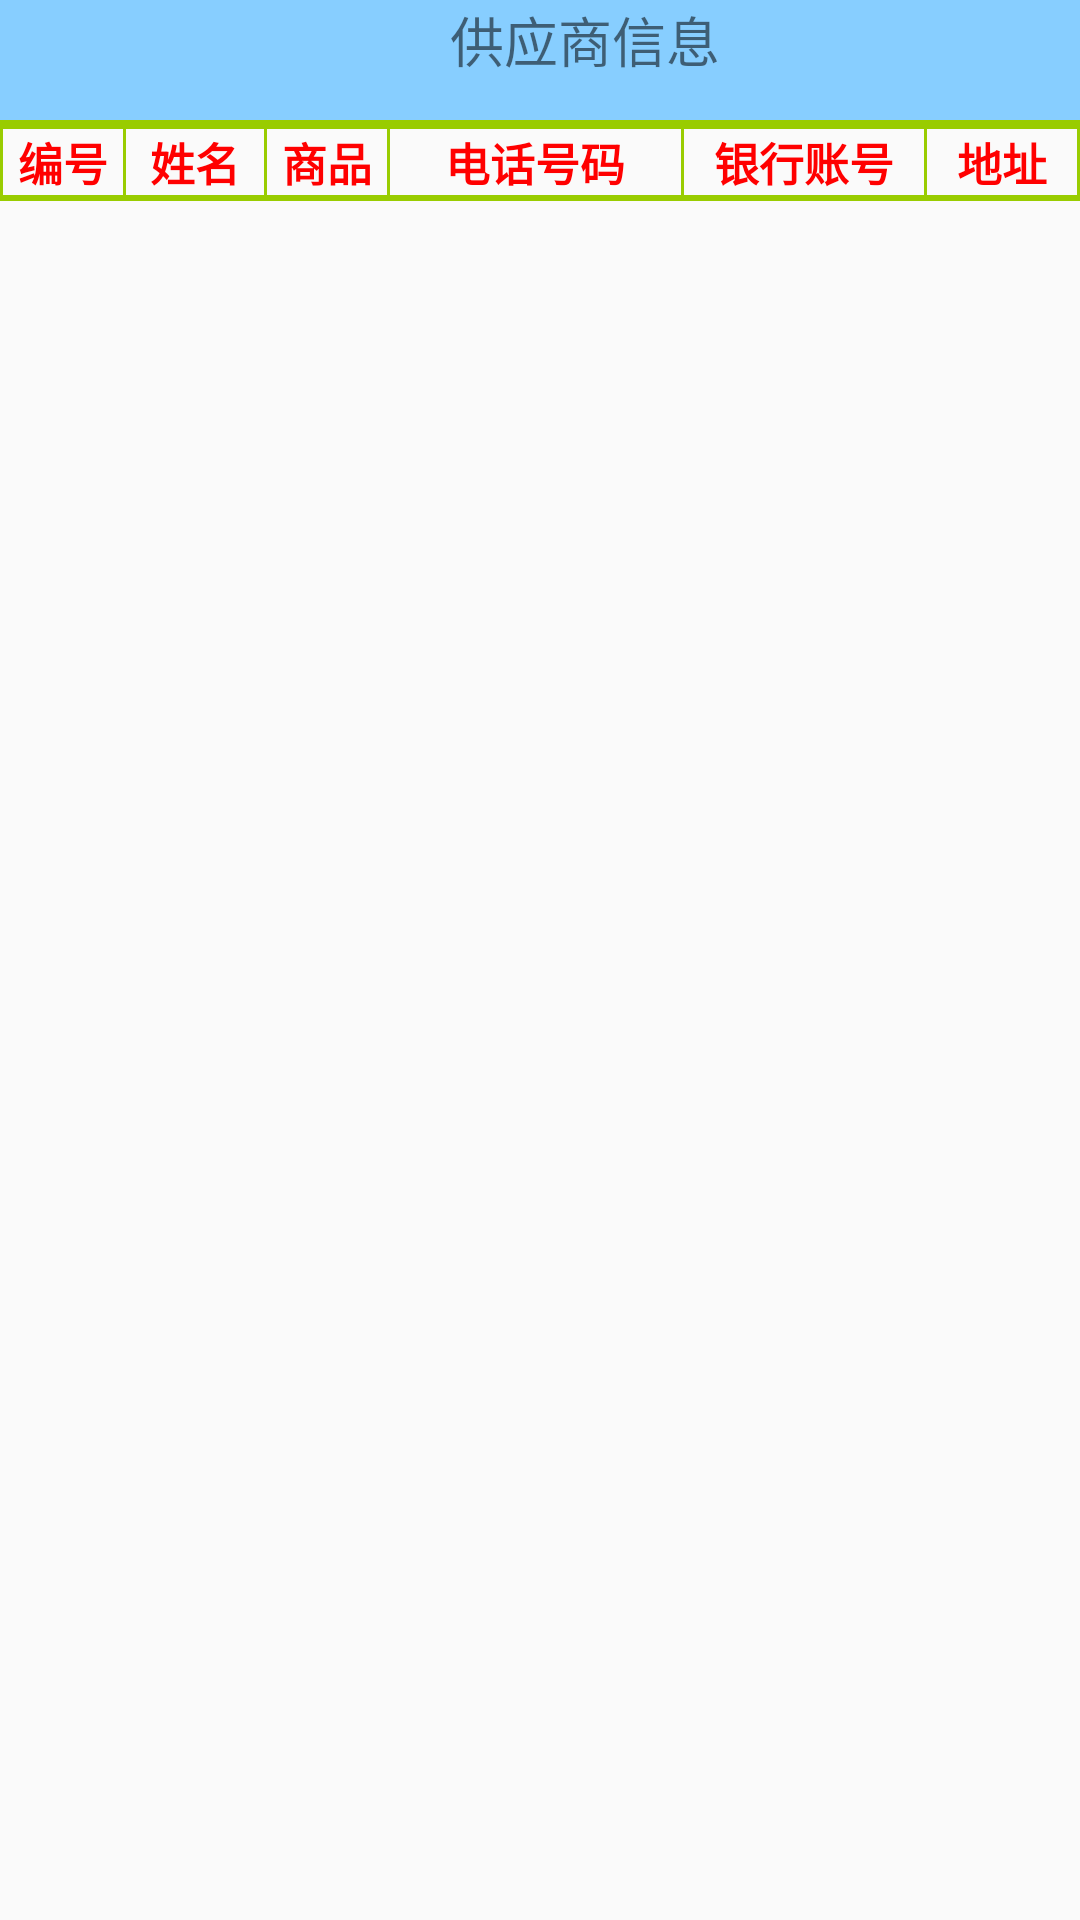

This screen was rendered from an Android layout file. Write that file and the resources it references.
<!-- AndroidManifest.xml: application theme AppTheme -->
<!-- res/layout/supplier.xml -->
<LinearLayout xmlns:android="http://schemas.android.com/apk/res/android"
    xmlns:tools="http://schemas.android.com/tools"
    android:layout_width="match_parent"
    android:layout_height="match_parent"
    android:orientation="vertical"

    tools:context=".MainActivity">

    <RelativeLayout
        android:layout_width="match_parent"
        android:layout_height="40dp"
        android:background="@color/blue">
        <ImageView
            android:id="@+id/iv_Back"
            android:layout_width="wrap_content"
            android:layout_height="wrap_content"
            android:src="@drawable/icon_title_back_btn"
            android:layout_centerVertical="true"
            android:padding="10dp"/>

        <TextView
            android:id="@+id/textView2"
            android:layout_width="114dp"
            android:layout_height="match_parent"
            android:layout_alignParentStart="true"
            android:layout_alignParentTop="true"
            android:layout_marginStart="150dp"
            android:text="供应商信息"
            android:textSize="18sp" />
    </RelativeLayout>
    <View style="@style/list_item_seperator_layout" />

    <View style="@style/list_item_seperator_layout"
        android:layout_height="2dp"
        />

    <TableLayout
        android:layout_width="match_parent"
        android:layout_height="wrap_content"
        android:shrinkColumns="7"
        android:stretchColumns="7">

        <TableRow
            android:id="@+id/stock_list_header_row"
            android:layout_width="match_parent"
            android:layout_height="wrap_content">

            <View style="@style/list_item_cell_seperator_layout" />

            <TextView
                android:id="@+id/head1"
                style="@style/textViewHead"
                android:layout_width="40dp"
                android:layout_height="match_parent"
                android:text="编号" />

            <View style="@style/list_item_cell_seperator_layout" />

            <TextView
                android:id="@+id/head2"
                style="@style/textViewHead"
                android:layout_width="46dp"
                android:layout_height="wrap_content"
                android:text="姓名" />

            <View style="@style/list_item_cell_seperator_layout" />

            <TextView
                android:id="@+id/head3"
                style="@style/textViewHead"
                android:layout_width="40dp"
                android:layout_height="match_parent"
                android:text="商品" />

            <View style="@style/list_item_cell_seperator_layout" />

            <TextView
                style="@style/textViewHead"
                android:layout_width="65dp"
                android:layout_height="wrap_content"
                android:text="电话号码" />

            <View style="@style/list_item_cell_seperator_layout" />

            <TextView

                style="@style/textViewHead"
                android:layout_width="80dp"
                android:layout_height="wrap_content"
                android:text="银行账号" />

            <View style="@style/list_item_cell_seperator_layout" />

            <TextView
                style="@style/textViewHead"
                android:layout_width="50dp"
                android:layout_height="wrap_content"
                android:text="地址" />

            <View style="@style/list_item_cell_seperator_layout" />
        </TableRow>
    </TableLayout>
    <View style="@style/list_item_seperator_layout"
        android:layout_height="2dp"
        />
    <ListView
        android:id="@+id/buslist"
        android:layout_width="match_parent"
        android:layout_height="match_parent"
        android:divider="@android:color/holo_green_light"
        android:dividerHeight="1dp" />
</LinearLayout>
<!-- resources referenced by this layout -->
<resources>
  <color name="blue">#87CEFF</color>
  <style name="list_item_cell_seperator_layout">
          <item name="android:layout_width">1dp</item>
          <item name="android:layout_height">match_parent</item>
          <item name="android:background">@android:color/holo_green_light</item>
      </style>
  <style name="list_item_seperator_layout">
          <item name="android:layout_width">match_parent</item>
          <item name="android:layout_height">1dp</item>
          <item name="android:background">@android:color/holo_green_light</item>
      </style>
  <style name="textViewHead">
          <item name="android:textSize">15sp</item>
          <item name="android:textStyle">bold</item>
          <item name="android:textColor">#F00</item>
          <item name="android:gravity">center</item>
      </style>
  <style name="AppTheme" parent="Theme.AppCompat.Light.DarkActionBar">
          
          <item name="colorPrimary">@color/colorPrimary</item>
          <item name="colorPrimaryDark">@color/colorPrimaryDark</item>
          <item name="colorAccent">@color/colorAccent</item>
      </style>
  <color name="colorPrimary">#3F51B5</color>
  <color name="colorPrimaryDark">#303F9F</color>
  <color name="colorAccent">#FF4081</color>
</resources>
